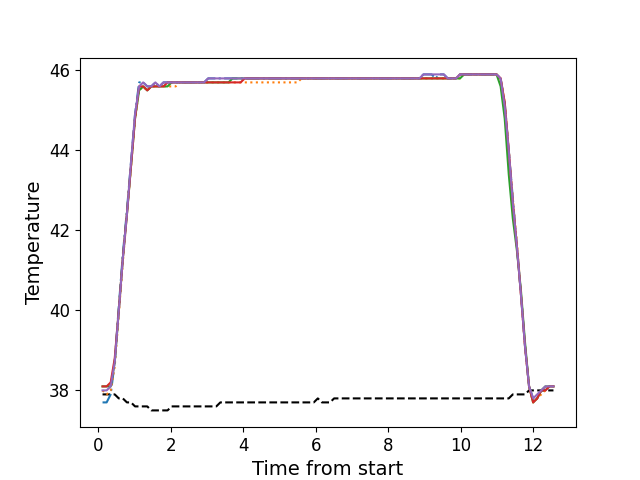

The data file committed next to this chart (first rows):
, times, neutral, z1, z2, z3, z4, z5
0, 0.1196, 37.9, 37.7, 38.0, 38.1, 38.1, 38.0
1, 0.2322, 37.9, 37.7, 37.9, 38.1, 38.1, 38.0
2, 0.3439, 37.9, 37.9, 38.0, 38.1, 38.2, 38.1
3, 0.4555, 37.9, 38.7, 38.6, 38.7, 38.8, 38.7
4, 0.5681, 37.8, 40.1, 39.9, 40.0, 40.0, 40.0
5, 0.6791, 37.8, 41.4, 41.2, 41.3, 41.3, 41.3
6, 0.7917, 37.7, 42.5, 42.4, 42.4, 42.4, 42.4
7, 0.9043, 37.7, 43.7, 43.6, 43.6, 43.6, 43.7
8, 1.016, 37.6, 44.9, 44.8, 44.8, 44.8, 44.9
9, 1.129, 37.6, 45.7, 45.5, 45.5, 45.6, 45.6
10, 1.24, 37.6, 45.7, 45.6, 45.6, 45.6, 45.7
11, 1.353, 37.6, 45.6, 45.5, 45.5, 45.5, 45.6
12, 1.464, 37.5, 45.6, 45.6, 45.6, 45.6, 45.6
13, 1.577, 37.5, 45.7, 45.6, 45.6, 45.6, 45.7
14, 1.688, 37.5, 45.6, 45.6, 45.6, 45.6, 45.6
15, 1.801, 37.5, 45.7, 45.6, 45.6, 45.6, 45.7
16, 1.912, 37.5, 45.7, 45.6, 45.6, 45.7, 45.7
17, 2.025, 37.6, 45.7, 45.6, 45.7, 45.7, 45.7
18, 2.137, 37.6, 45.7, 45.6, 45.7, 45.7, 45.7
19, 2.248, 37.6, 45.7, 45.7, 45.7, 45.7, 45.7
20, 2.361, 37.6, 45.7, 45.7, 45.7, 45.7, 45.7
21, 2.473, 37.6, 45.7, 45.7, 45.7, 45.7, 45.7
22, 2.585, 37.6, 45.7, 45.7, 45.7, 45.7, 45.7
23, 2.697, 37.6, 45.7, 45.7, 45.7, 45.7, 45.7
24, 2.809, 37.6, 45.7, 45.7, 45.7, 45.7, 45.7
25, 2.921, 37.6, 45.7, 45.7, 45.7, 45.7, 45.7
26, 3.034, 37.6, 45.8, 45.7, 45.7, 45.7, 45.8
27, 3.145, 37.6, 45.8, 45.7, 45.7, 45.7, 45.8
28, 3.258, 37.6, 45.8, 45.7, 45.7, 45.7, 45.8
29, 3.369, 37.7, 45.8, 45.7, 45.7, 45.7, 45.8
30, 3.482, 37.7, 45.8, 45.7, 45.7, 45.7, 45.8
31, 3.594, 37.7, 45.8, 45.7, 45.7, 45.7, 45.8
32, 3.705, 37.7, 45.8, 45.7, 45.8, 45.7, 45.8
33, 3.818, 37.7, 45.8, 45.7, 45.8, 45.7, 45.8
34, 3.93, 37.7, 45.8, 45.7, 45.8, 45.7, 45.8
35, 4.042, 37.7, 45.8, 45.7, 45.8, 45.8, 45.8
36, 4.154, 37.7, 45.8, 45.7, 45.8, 45.8, 45.8
37, 4.266, 37.7, 45.8, 45.7, 45.8, 45.8, 45.8
38, 4.377, 37.7, 45.8, 45.7, 45.8, 45.8, 45.8
39, 4.49, 37.7, 45.8, 45.7, 45.8, 45.8, 45.8
40, 4.603, 37.7, 45.8, 45.7, 45.8, 45.8, 45.8
41, 4.714, 37.7, 45.8, 45.7, 45.8, 45.8, 45.8
42, 4.826, 37.7, 45.8, 45.7, 45.8, 45.8, 45.8
43, 4.939, 37.7, 45.8, 45.7, 45.8, 45.8, 45.8
44, 5.05, 37.7, 45.8, 45.7, 45.8, 45.8, 45.8
45, 5.163, 37.7, 45.8, 45.7, 45.8, 45.8, 45.8
46, 5.275, 37.7, 45.8, 45.7, 45.8, 45.8, 45.8
47, 5.386, 37.7, 45.8, 45.7, 45.8, 45.8, 45.8
48, 5.499, 37.7, 45.8, 45.7, 45.8, 45.8, 45.8
49, 5.61, 37.7, 45.8, 45.8, 45.8, 45.8, 45.8
50, 5.723, 37.7, 45.8, 45.8, 45.8, 45.8, 45.8
51, 5.835, 37.7, 45.8, 45.8, 45.8, 45.8, 45.8
52, 5.947, 37.7, 45.8, 45.8, 45.8, 45.8, 45.8
53, 6.059, 37.8, 45.8, 45.8, 45.8, 45.8, 45.8
54, 6.171, 37.7, 45.8, 45.8, 45.8, 45.8, 45.8
55, 6.283, 37.7, 45.8, 45.8, 45.8, 45.8, 45.8
56, 6.395, 37.7, 45.8, 45.8, 45.8, 45.8, 45.8
57, 6.507, 37.8, 45.8, 45.8, 45.8, 45.8, 45.8
58, 6.619, 37.8, 45.8, 45.8, 45.8, 45.8, 45.8
59, 6.731, 37.8, 45.8, 45.8, 45.8, 45.8, 45.8
... 52 more rows
